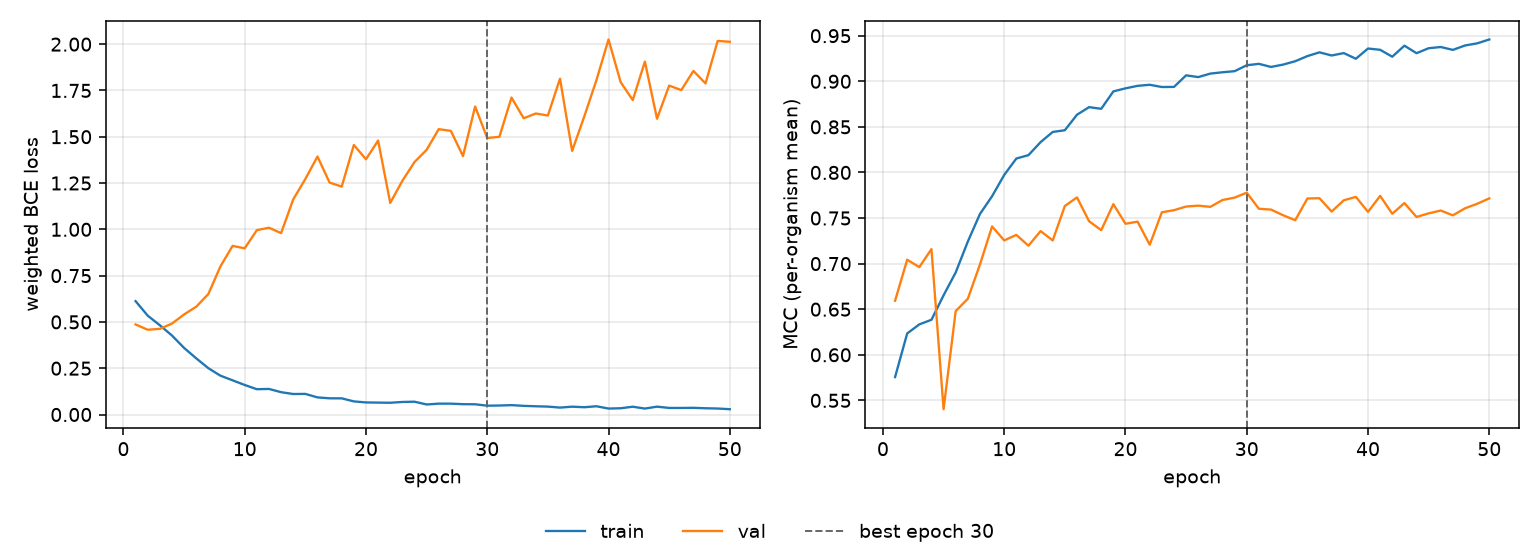

The file beside this chart, header and first rows:
epoch, tr_loss, vl_loss, tr_mcc, vl_mcc, is_best
1, 0.6122, 0.4863, 0.5756, 0.6593, False
2, 0.5339, 0.4578, 0.6234, 0.7043, False
3, 0.4822, 0.4625, 0.6334, 0.6961, False
4, 0.4267, 0.4909, 0.6384, 0.7159, False
5, 0.3596, 0.5404, 0.6652, 0.5403, False
6, 0.3035, 0.5821, 0.6903, 0.6479, False
7, 0.2503, 0.6505, 0.7242, 0.6615, False
8, 0.2096, 0.8002, 0.7545, 0.699, False
9, 0.1846, 0.9106, 0.7739, 0.7408, False
10, 0.1594, 0.8974, 0.7973, 0.7255, False
11, 0.1366, 0.9955, 0.8153, 0.7315, False
12, 0.1381, 1.009, 0.819, 0.7196, False
13, 0.1206, 0.9794, 0.8332, 0.7357, False
14, 0.1107, 1.162, 0.8444, 0.7254, False
15, 0.1113, 1.272, 0.8463, 0.7632, False
16, 0.0924, 1.393, 0.8633, 0.7726, False
17, 0.08748, 1.252, 0.8716, 0.7465, False
18, 0.08726, 1.231, 0.8698, 0.7367, False
19, 0.07083, 1.456, 0.8889, 0.7652, False
20, 0.06519, 1.378, 0.8922, 0.7437, False
21, 0.06428, 1.479, 0.895, 0.746, False
22, 0.06345, 1.143, 0.8961, 0.7207, False
23, 0.06773, 1.262, 0.8937, 0.7563, False
24, 0.0692, 1.363, 0.8938, 0.7586, False
25, 0.05417, 1.429, 0.9065, 0.7626, False
26, 0.05867, 1.541, 0.9046, 0.7636, False
27, 0.05869, 1.532, 0.9084, 0.7623, False
28, 0.05578, 1.396, 0.9099, 0.7697, False
29, 0.05523, 1.663, 0.9111, 0.7724, False
30, 0.04767, 1.493, 0.9176, 0.7778, True
31, 0.04851, 1.5, 0.9191, 0.7602, False
32, 0.05064, 1.712, 0.9157, 0.7593, False
33, 0.04675, 1.6, 0.9183, 0.753, False
34, 0.04445, 1.626, 0.922, 0.7476, False
35, 0.04271, 1.615, 0.9276, 0.7714, False
36, 0.03734, 1.814, 0.9317, 0.7717, False
37, 0.04233, 1.423, 0.9283, 0.7571, False
38, 0.03926, 1.609, 0.9309, 0.7695, False
39, 0.04461, 1.805, 0.9247, 0.7732, False
40, 0.03217, 2.025, 0.9359, 0.7568, False
41, 0.03375, 1.795, 0.9345, 0.7743, False
42, 0.04205, 1.698, 0.927, 0.7547, False
43, 0.03217, 1.906, 0.9391, 0.7664, False
44, 0.04237, 1.597, 0.9308, 0.7511, False
45, 0.03555, 1.776, 0.9363, 0.7551, False
46, 0.0354, 1.752, 0.9376, 0.7582, False
47, 0.0362, 1.855, 0.9344, 0.7529, False
48, 0.03377, 1.788, 0.9393, 0.7607, False
49, 0.03231, 2.017, 0.9416, 0.7656, False
50, 0.02864, 2.013, 0.9458, 0.7716, False
